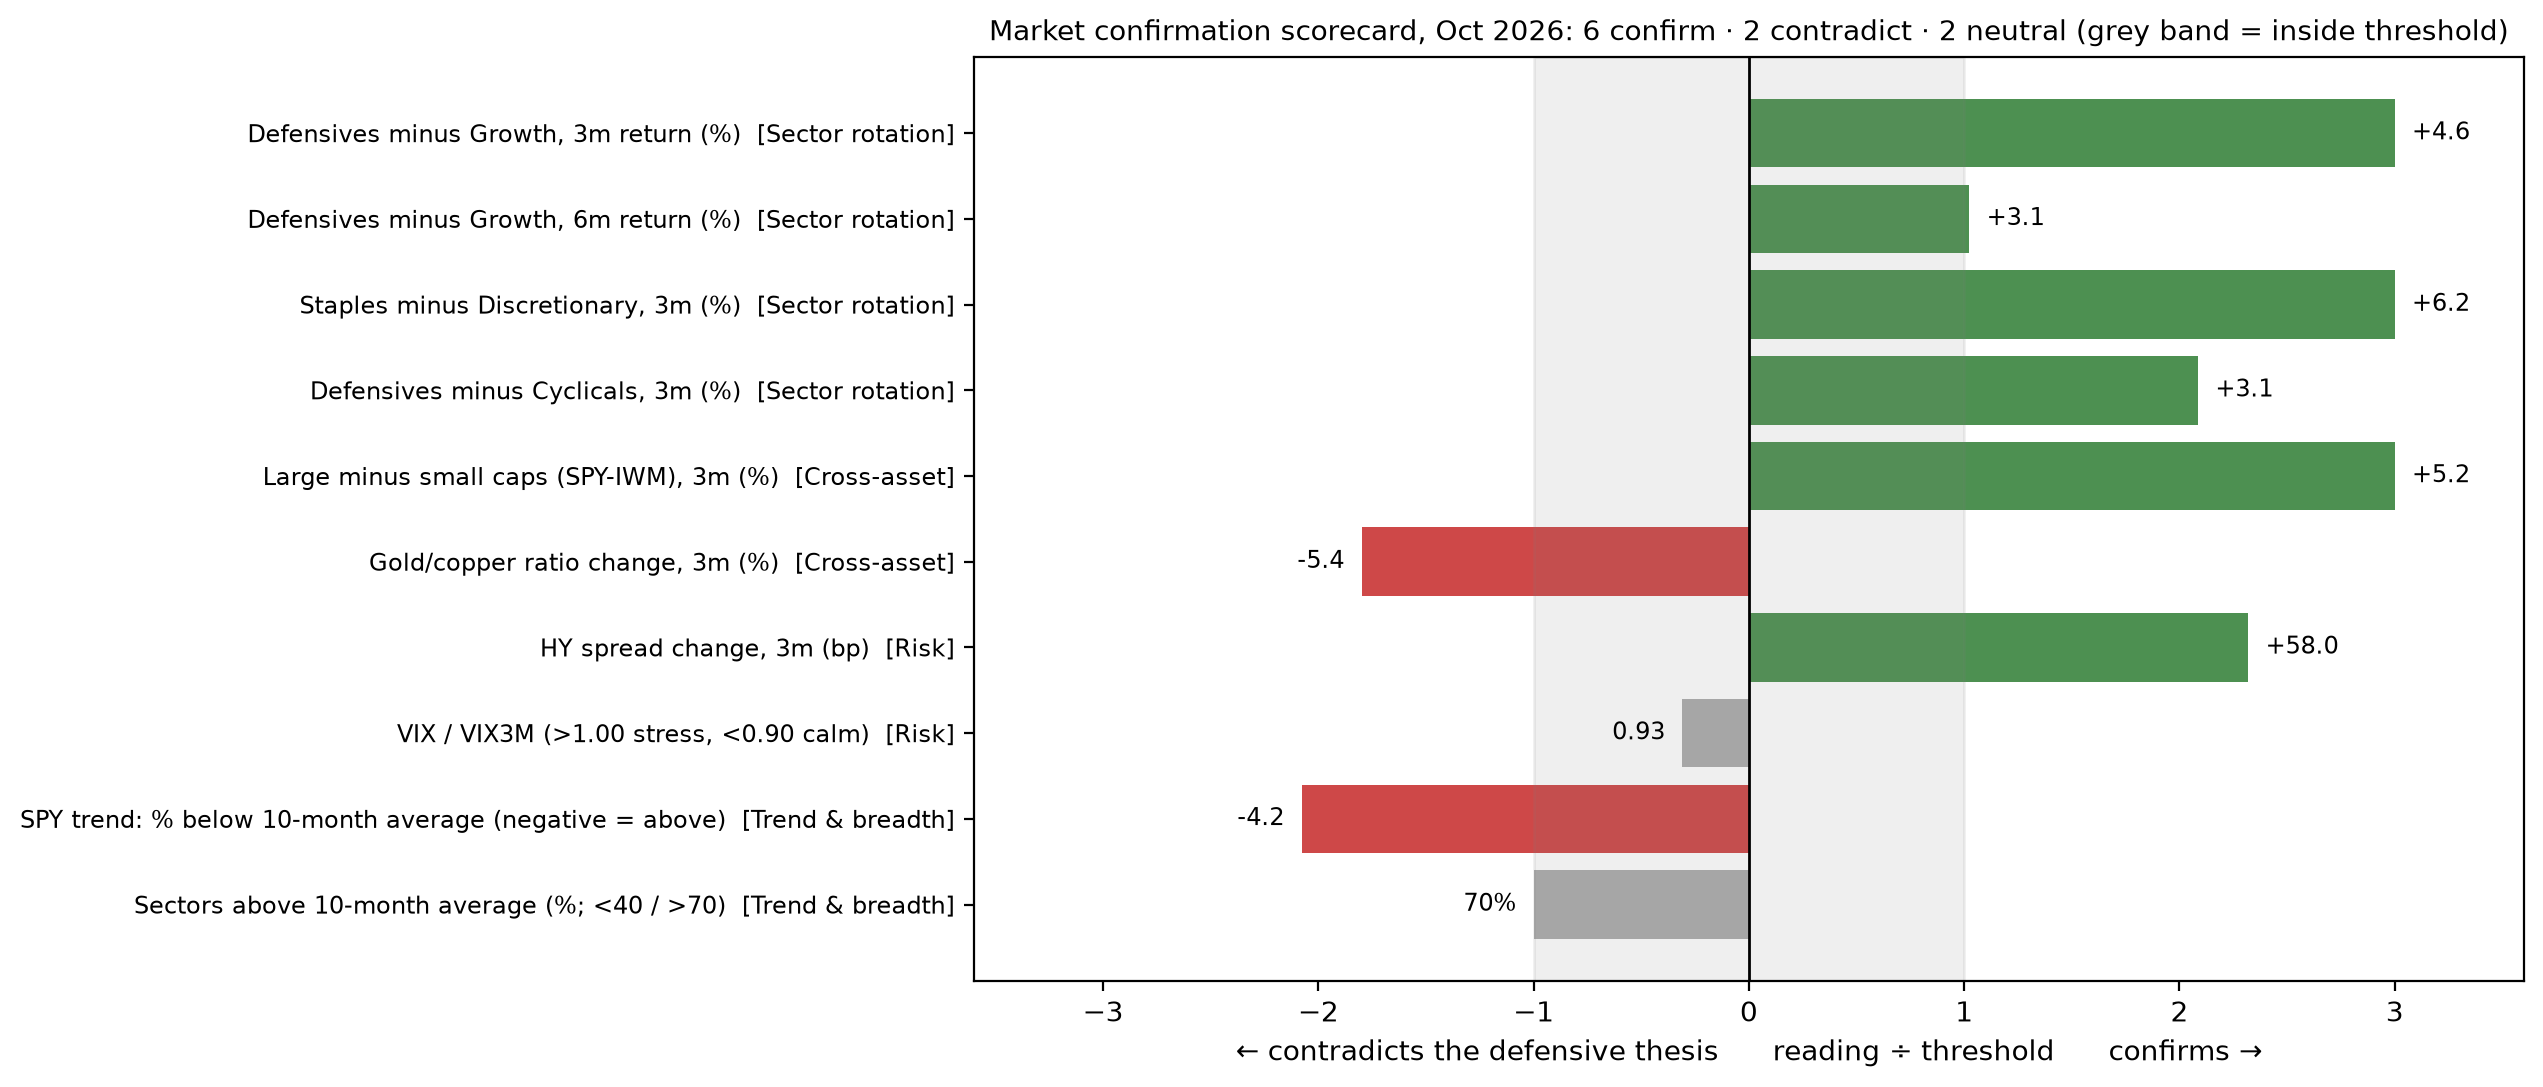

The data file committed next to this chart (first rows):
, group, signal, reading, threshold, vote, vote_3m_ago
trade_3m, Sector rotation, Defensives minus Growth, 3m return (%), 4.62, 1.5, CONFIRMS, CONTRADICTS
trade_6m, Sector rotation, Defensives minus Growth, 6m return (%), 3.07, 3.0, CONFIRMS, CONTRADICTS
staples_disc, Sector rotation, Staples minus Discretionary, 3m (%), 6.22, 1.5, CONFIRMS, CONFIRMS
def_cyc, Sector rotation, Defensives minus Cyclicals, 3m (%), 3.13, 1.5, CONFIRMS, neutral
large_small, Cross-asset, Large minus small caps (SPY-IWM), 3m (%), 5.24, 1.5, CONFIRMS, neutral
gold_copper, Cross-asset, Gold/copper ratio change, 3m (%), -5.4, 3.0, CONTRADICTS, CONTRADICTS
credit, Risk, HY spread change, 3m (bp), 58.0, 25.0, CONFIRMS, neutral
vix_term, Risk, VIX / VIX3M (>1.00 stress, <0.90 calm), 0.93, rule, neutral, CONTRADICTS
spy_trend, Trend & breadth, SPY trend: % below 10-month average (neg…, -4.16, 2.0, CONTRADICTS, CONTRADICTS
breadth, Trend & breadth, Sectors above 10-month average (%; <40 /…, 70.0, rule, neutral, CONTRADICTS
